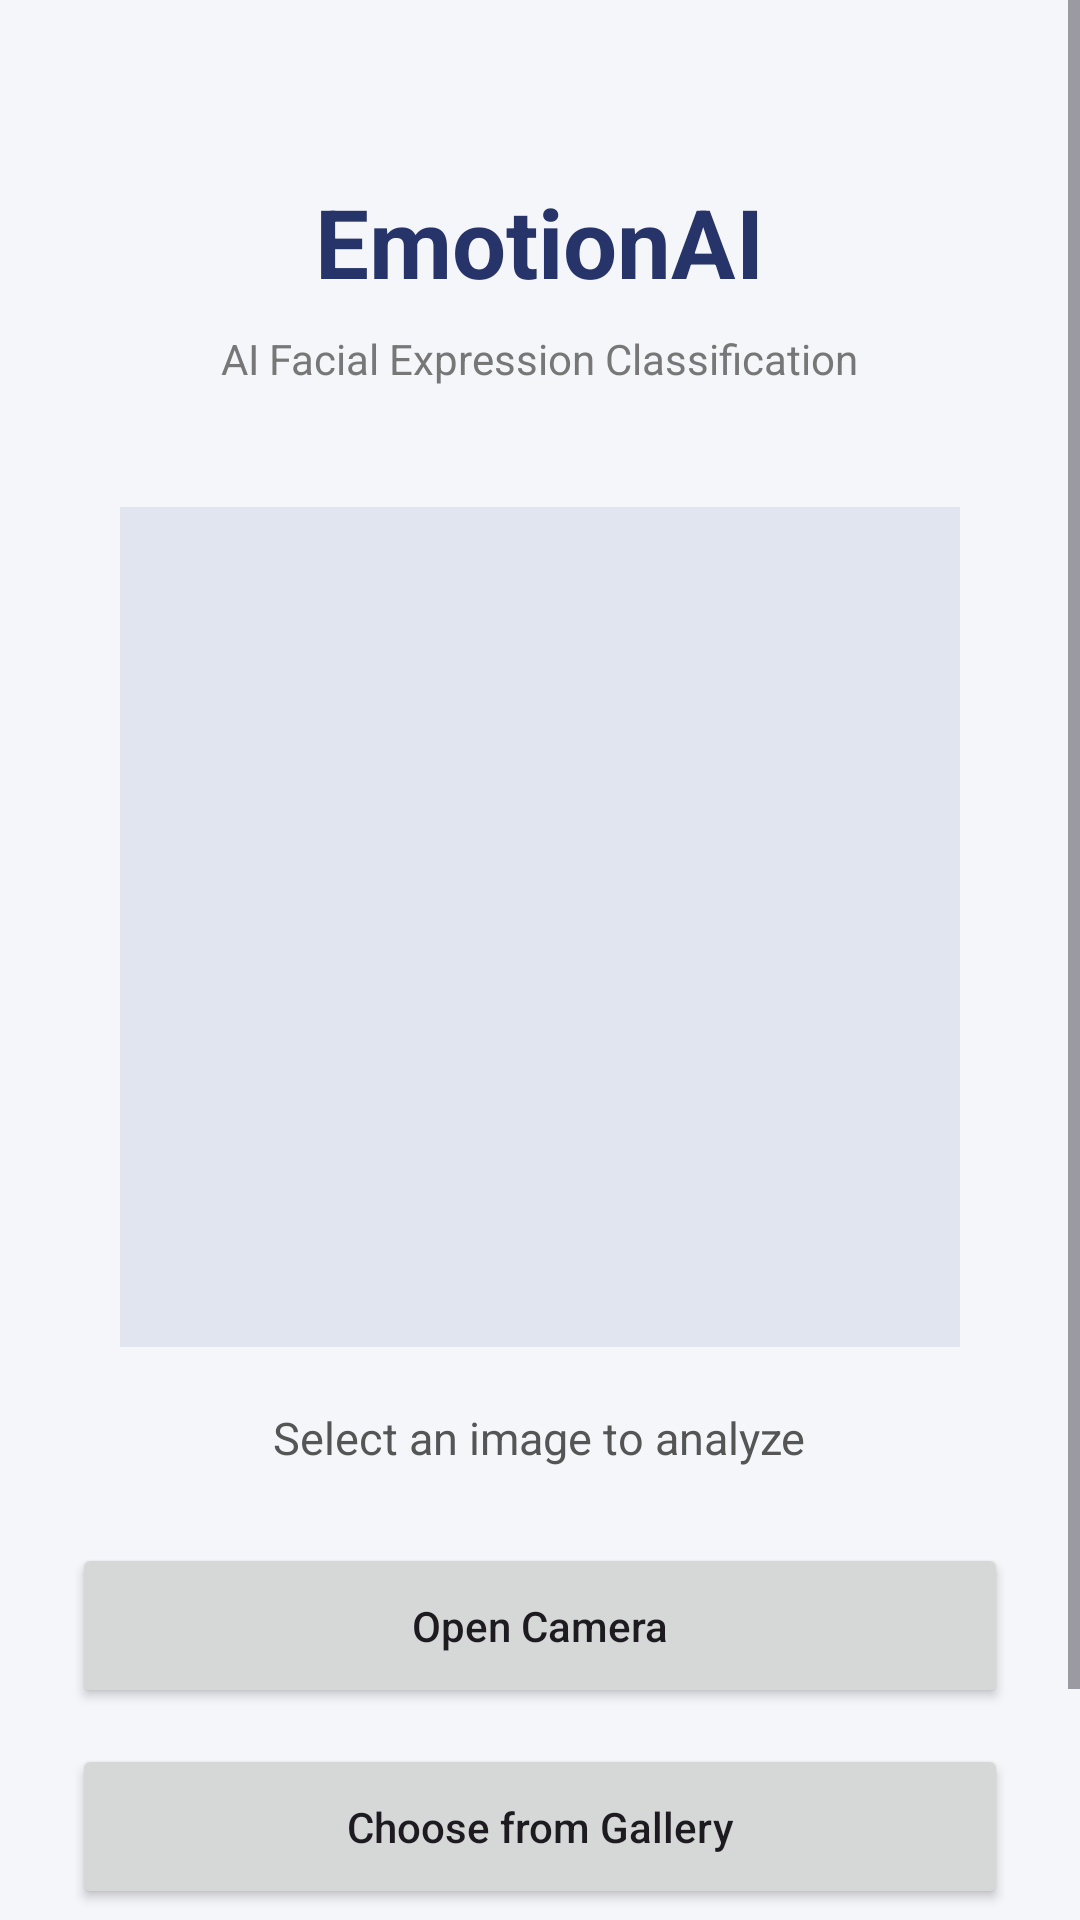

Android layout source for this screen:
<!-- AndroidManifest.xml: application theme Theme.EmotionAi -->
<!-- res/layout/activity_main.xml -->
<?xml version="1.0" encoding="utf-8"?>
<ScrollView xmlns:android="http://schemas.android.com/apk/res/android"
    android:layout_width="match_parent"
    android:layout_height="match_parent"
    android:background="#F5F6FA">

    <LinearLayout
        android:layout_width="match_parent"
        android:layout_height="wrap_content"
        android:orientation="vertical"
        android:gravity="center_horizontal"
        android:padding="24dp">

        <TextView
            android:layout_width="wrap_content"
            android:layout_height="wrap_content"
            android:text="EmotionAI"
            android:textSize="32sp"
            android:textStyle="bold"
            android:textColor="#273469"
            android:layout_marginTop="35dp"/>

        <TextView
            android:layout_width="wrap_content"
            android:layout_height="wrap_content"
            android:text="AI Facial Expression Classification"
            android:textSize="14sp"
            android:textColor="#777777"
            android:layout_marginTop="8dp"/>

        <ImageView
            android:id="@+id/imagePreview"
            android:layout_width="280dp"
            android:layout_height="280dp"
            android:layout_marginTop="40dp"
            android:background="#E1E5EF"
            android:scaleType="centerCrop"
            android:contentDescription="Selected face image"/>

        <TextView
            android:layout_width="wrap_content"
            android:layout_height="wrap_content"
            android:text="Select an image to analyze"
            android:textColor="#555555"
            android:textSize="15sp"
            android:layout_marginTop="20dp"/>

        <Button
            android:id="@+id/btnCamera"
            android:layout_width="match_parent"
            android:layout_height="55dp"
            android:text="Open Camera"
            android:textAllCaps="false"
            android:layout_marginTop="25dp"/>

        <Button
            android:id="@+id/btnGallery"
            android:layout_width="match_parent"
            android:layout_height="55dp"
            android:text="Choose from Gallery"
            android:textAllCaps="false"
            android:layout_marginTop="12dp"/>

        <Button
            android:id="@+id/btnAnalyze"
            android:layout_width="match_parent"
            android:layout_height="55dp"
            android:text="Analyze Expression"
            android:textAllCaps="false"
            android:enabled="false"
            android:layout_marginTop="12dp"/>

        <ProgressBar
            android:id="@+id/progressBar"
            android:layout_width="wrap_content"
            android:layout_height="wrap_content"
            android:visibility="gone"
            android:layout_marginTop="20dp"/>

    </LinearLayout>

</ScrollView>
<!-- resources referenced by this layout -->
<resources>
  <style name="Theme.EmotionAi" parent="Base.Theme.EmotionAi" />
  <style name="Base.Theme.EmotionAi" parent="Theme.Material3.DayNight.NoActionBar">
          
          
      </style>
</resources>
